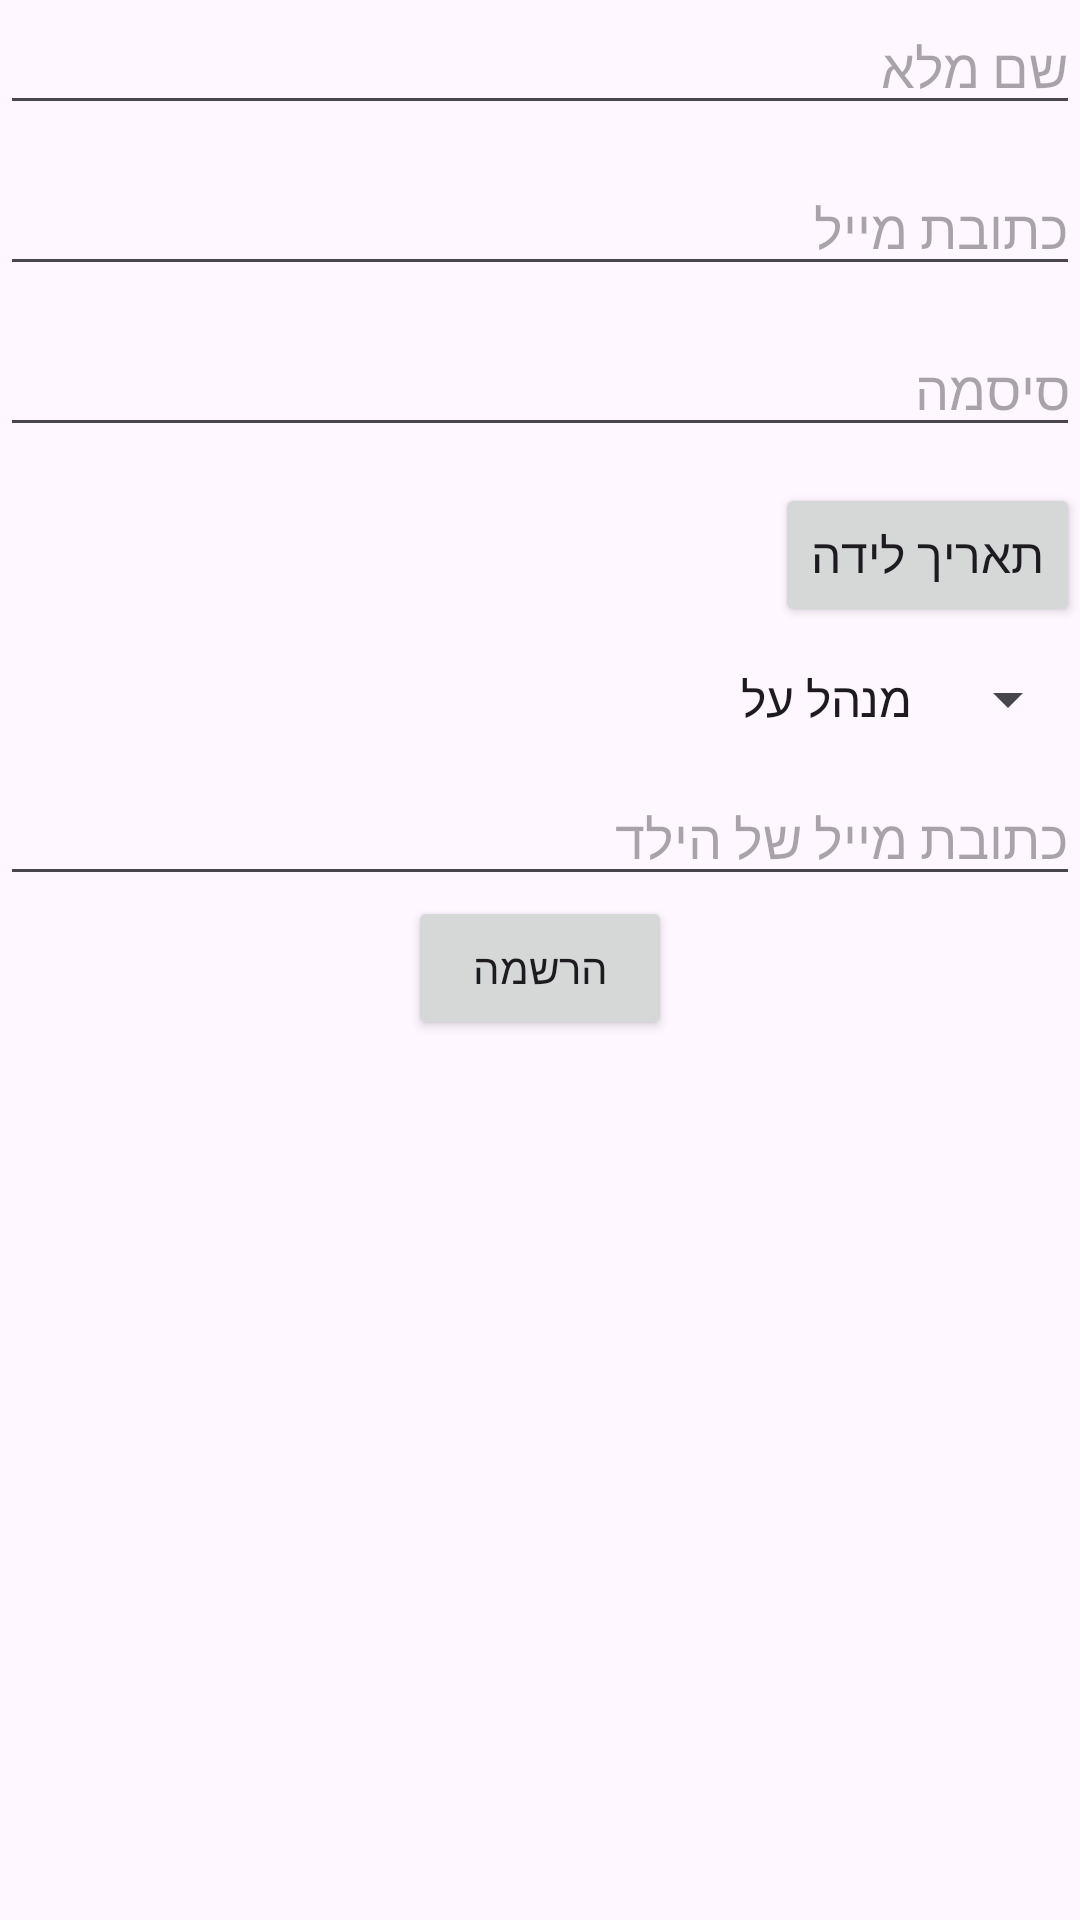

Produce the Android XML layout that renders to this screen, including the resource entries it uses.
<!-- AndroidManifest.xml: application theme Theme.FinalProject_mobileApp -->
<!-- res/layout/fragment_startregister.xml -->
<?xml version="1.0" encoding="utf-8"?>
<FrameLayout xmlns:android="http://schemas.android.com/apk/res/android"
    android:id="@+id/fragment_register"
    android:layout_width="match_parent"
    android:layout_height="match_parent"
    >

    <ScrollView
        android:layout_width="match_parent"
        android:layout_height="match_parent">

        <LinearLayout
            android:layout_width="match_parent"
            android:layout_height="wrap_content"
            android:orientation="vertical">

            
            <EditText
                android:id="@+id/fullNameEditText"
                android:layout_width="match_parent"
                android:layout_height="wrap_content"
                android:hint="שם מלא"
                android:inputType="textPersonName" />

            
            <EditText
                android:id="@+id/emailEditText"
                android:layout_width="match_parent"
                android:layout_height="wrap_content"
                android:hint="כתובת מייל"
                android:inputType="textEmailAddress"
                android:layout_marginTop="12dp"
                />

            
            <EditText
                android:id="@+id/passwordEditText"
                android:layout_width="match_parent"
                android:layout_height="wrap_content"
                android:hint="סיסמה"
                android:inputType="textPassword"
                android:layout_marginTop="12dp"
                android:gravity="right"
                />

            
            <Button
                android:id="@+id/birthDateTitle"
                android:layout_width="wrap_content"
                android:layout_height="wrap_content"
                android:text="תאריך לידה"
                android:textSize="16sp"
                android:layout_marginTop="12dp"
                android:layout_gravity="end"
                />

            
            <Spinner
                android:id="@+id/jobSpinner"
                android:layout_width="match_parent"
                android:layout_height="wrap_content"
                android:layout_marginTop="12dp"
                android:entries="@array/jobs_array"/>

            
            <EditText
                android:id="@+id/childEditText"
                android:layout_width="match_parent"
                android:layout_height="wrap_content"
                android:hint="כתובת מייל של הילד"
                android:inputType="textPersonName"
                android:layout_marginTop="12dp"/>

            <Button
                android:id="@+id/registerButton"
                android:layout_width="wrap_content"
                android:layout_height="wrap_content"
                android:text="הרשמה"
                android:layout_gravity="center"
                android:layout_marginBottom="24dp"
                />


        </LinearLayout>
    </ScrollView>
</FrameLayout>
<!-- resources referenced by this layout -->
<resources>
  <string-array name="jobs_array">
          <item>מנהל על</item>
          <item>רכז</item>
          <item>מדריך</item>
          <item>הורה</item>
          <item>חניך</item>
      </string-array>
  <style name="Theme.FinalProject_mobileApp" parent="Base.Theme.FinalProject_mobileApp" />
  <style name="Base.Theme.FinalProject_mobileApp" parent="Theme.Material3.DayNight.NoActionBar">
          
          
      </style>
</resources>
